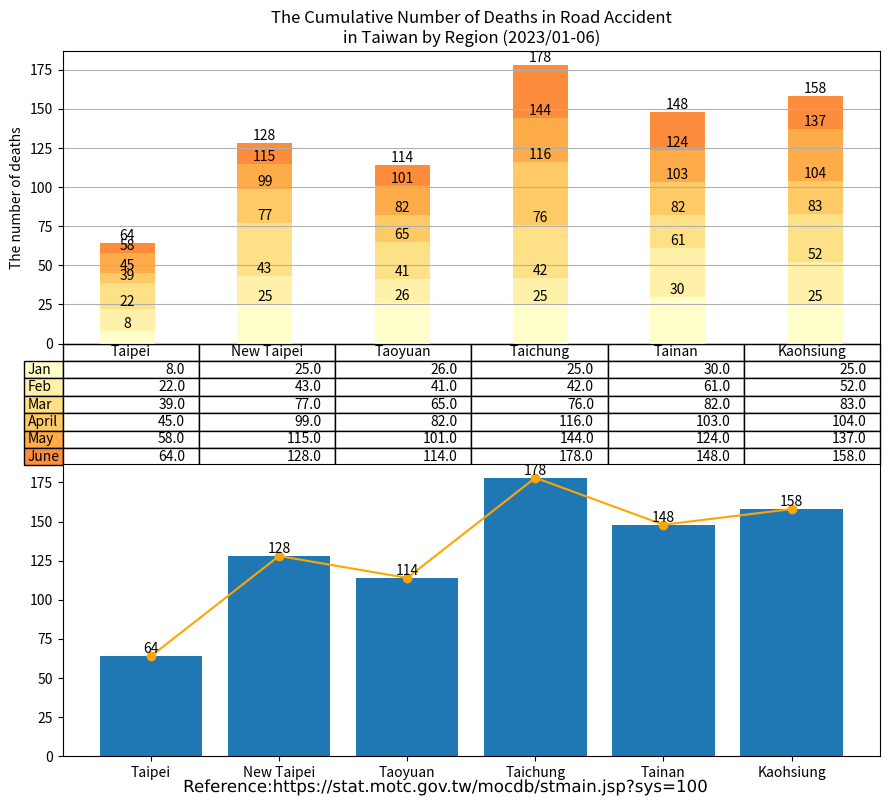

Write Python code to recreate this figure. (Note: this script raises an exception after producing the figure.)
import matplotlib.cm as cm
import matplotlib.patheffects as path_effects
import matplotlib.pyplot as plt
import numpy as np
import pandas as pd
import matplotlib.image as image

administrative_duty = ["Taipei", "New Taipei", "Taoyuan", "Taichung", "Tainan", "Kaohsiung"]

month = ["Jan", "Feb", "Mar", "April", "May", "June"]

deaths = [[8, 25, 26, 25, 30, 25],  # January
          [14, 18, 15, 17, 31, 27], # February
          [17, 34, 24, 34, 21, 31], # March
          [6, 22, 17, 40, 21, 21],  # April
          [13, 16, 19, 28, 21, 33], # May
          [6, 13, 13, 34, 24, 21], # June
          ]

df = pd.DataFrame(data=deaths,
                  index=month,
                  columns=administrative_duty)
print(df)

# Get some pastel shades for the colors[3]

# Matplotlib has a number of built-in colormaps accessible via matplotlib.cm.get_cmap.[4]
cmap = cm.get_cmap("YlOrRd")  # Colormap reference[5]
colors = cmap(np.linspace(0, 0.5, len(month)))
n_rows = len(deaths)

index = np.arange(len(administrative_duty)) + 0.3
bar_width = 0.4

figure, (axes, axes2) = plt.subplots(2, figsize=(9, 8))

# Initialize the vertical-offset for the stacked bar chart.
y_offset = np.zeros(len(administrative_duty))

# Plot bars and create text labels for the table
cell_text = []
for row in range(n_rows):
    plot = axes.bar(index, deaths[row], bar_width, bottom=y_offset, color=colors[row])
    #    axes.bar_label(axes.containers[0], label_type='center')
    y_offset = y_offset + deaths[row]
    cell_text.append([x for x in y_offset])

    i = 0

    # Each iteration of this for loop labels each bar with corresponding value for the given year
    for rectangle in plot:
        height = rectangle.get_height()
        axes.text(rectangle.get_x() + rectangle.get_width() / 2, y_offset[i], '%d' % int(y_offset[i]),
                  horizontalalignment='center', verticalalignment='bottom')

        i = i + 1

# Add a table at the bottom of the axes
the_table = axes.table(cellText=cell_text,
                       rowLabels=month,
                       rowColours=colors,
                       colLabels=administrative_duty,
                       loc='bottom')

# Adjust layout to make room for the table:
plt.subplots_adjust(left=0.2, bottom=0.2)

axes.set_ylabel("The number of deaths")
axes.set_xticks([])
axes.set_title("The Cumulative Number of Deaths in Road Accident\nin Taiwan by Region (2023/01-06)")

axes.grid(True)  # pyplot.grid [1][2]

# Count the grand total automatically
sum_TPE = deaths[0][0] + deaths[1][0] + deaths[2][0] + deaths[3][0] + deaths[4][0] + deaths[5][0] # + deaths[6][0] + deaths[7][0] + deaths[8][0] + deaths[9][0] + deaths[10][0] + deaths[11][0]
sum_NTP = deaths[0][1] + deaths[1][1] + deaths[2][1] + deaths[3][1] + deaths[4][1] + deaths[5][1] # + deaths[6][1] + deaths[7][1] + deaths[8][1] + deaths[9][1] + deaths[10][1] + deaths[11][1]
sum_TAO = deaths[0][2] + deaths[1][2] + deaths[2][2] + deaths[3][2] + deaths[4][2] + deaths[5][2] # + deaths[6][2] + deaths[7][2] + deaths[8][2] + deaths[9][2] + deaths[10][2] + deaths[11][2]
sum_TCH = deaths[0][3] + deaths[1][3] + deaths[2][3] + deaths[3][3] + deaths[4][3] + deaths[5][3] # + deaths[6][3] + deaths[7][3] + deaths[8][3] + deaths[9][3] + deaths[10][3] + deaths[11][3]
sum_TNA = deaths[0][4] + deaths[1][4] + deaths[2][4] + deaths[3][4] + deaths[4][4] + deaths[5][4] # + deaths[6][4] + deaths[7][4] + deaths[8][4] + deaths[9][4] + deaths[10][4] + deaths[11][4]
sum_KAO = deaths[0][5] + deaths[1][5] + deaths[2][5] + deaths[3][5] + deaths[4][5] + deaths[5][5] # + deaths[6][5] + deaths[7][5] + deaths[8][5] + deaths[9][5] + deaths[10][5] + deaths[11][5]


axes2.bar(administrative_duty, [sum_TPE, sum_NTP, sum_TAO, sum_TCH, sum_TNA, sum_KAO])
axes2.bar_label(axes2.containers[0], label_type='edge')
axes2.plot(administrative_duty, [sum_TPE, sum_NTP, sum_TAO, sum_TCH, sum_TNA, sum_KAO], '-o', color='orange')

figure.tight_layout()

# matplotlib text [1][2]
text = figure.text(0.5, 0.01,
                   'Reference:https://stat.motc.gov.tw/mocdb/stmain.jsp?sys=100',
                   horizontalalignment='center',
                   verticalalignment='center',
                   size=12,
                   fontproperties='MS Gothic')

text.set_path_effects([path_effects.Normal()])

img = image.imread('CC-BY.png')

plt.figimage(X=img, xo=100, yo=700, alpha=0.9)

# Insert text watermark
plt.text(x=0.6, y=0.5, s="CC-BY 4.0", fontsize=40, color='grey', alpha=0.9,
         ha='center', va='center', rotation=20, transform=axes2.transAxes)

plt.show()

# References:
# 1. https://matplotlib.org/stable/api/_as_gen/matplotlib.pyplot.grid.html
# 2. https://matplotlib.org/stable/gallery/subplots_axes_and_figures/geo_demo.html#sphx-glr-gallery-subplots-axes-and-figures-geo-demo-py
# 3. https://stackoverflow.com/a/51454824
# 4. https://matplotlib.org/stable/tutorials/colors/colormaps.html
# 5. https://matplotlib.org/stable/gallery/color/colormap_reference.html

# Adapted from: https://matplotlib.org/stable/gallery/misc/table_demo.html
